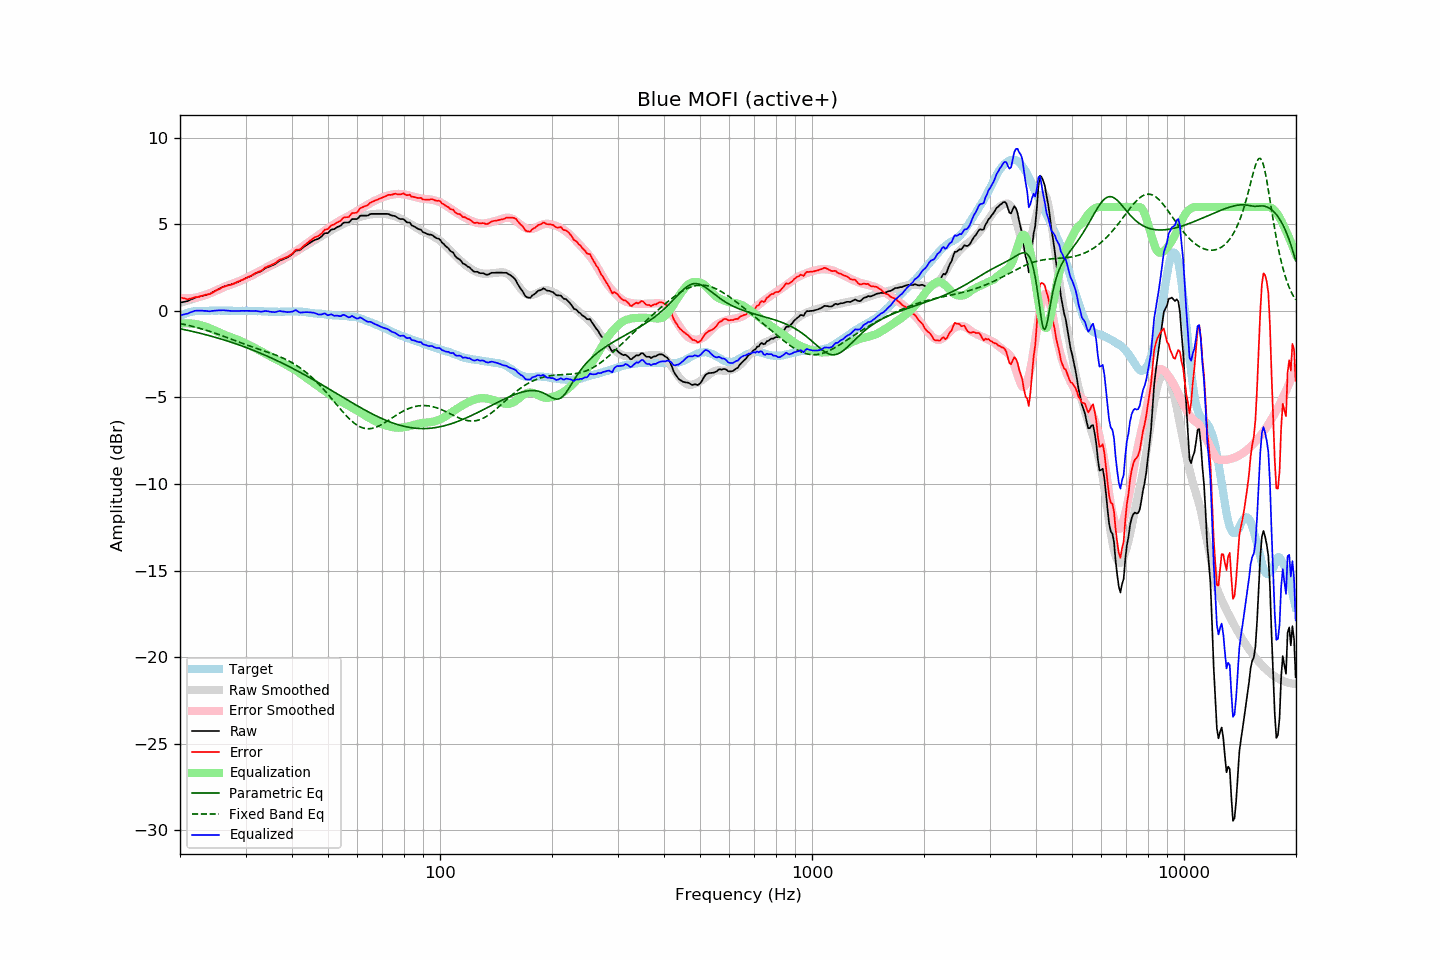

The file beside this chart, header and first rows:
frequency, raw, error, smoothed, error_smoothed, equalization, parametric_eq, fixed_band_eq, equalized_raw, equalized_smoothed, target
20.00, 0.47, 0.78, 0.46, 0.74, -0.74, -1.03, -0.73, -0.27, -0.29, -0.32
20.20, 0.49, 0.75, 0.48, 0.73, -0.73, -1.05, -0.75, -0.24, -0.25, -0.27
20.40, 0.51, 0.72, 0.51, 0.73, -0.73, -1.07, -0.77, -0.22, -0.21, -0.22
20.61, 0.53, 0.72, 0.54, 0.72, -0.72, -1.09, -0.79, -0.19, -0.18, -0.19
20.81, 0.55, 0.68, 0.57, 0.72, -0.72, -1.11, -0.81, -0.17, -0.15, -0.14
21.02, 0.57, 0.67, 0.60, 0.72, -0.72, -1.13, -0.84, -0.15, -0.12, -0.10
21.23, 0.62, 0.70, 0.63, 0.73, -0.73, -1.15, -0.86, -0.11, -0.10, -0.08
21.44, 0.66, 0.72, 0.66, 0.73, -0.73, -1.17, -0.88, -0.07, -0.08, -0.06
21.66, 0.70, 0.74, 0.69, 0.74, -0.74, -1.20, -0.90, -0.04, -0.06, -0.04
21.87, 0.75, 0.78, 0.72, 0.75, -0.75, -1.22, -0.93, -0.01, -0.04, -0.03
22.09, 0.78, 0.79, 0.75, 0.77, -0.77, -1.24, -0.95, 0.01, -0.02, -0.01
22.31, 0.80, 0.80, 0.78, 0.79, -0.79, -1.26, -0.98, 0.01, -0.01, 0.00
22.54, 0.82, 0.82, 0.81, 0.81, -0.81, -1.28, -1.00, 0.01, -0.00, 0.00
22.76, 0.85, 0.85, 0.84, 0.83, -0.83, -1.31, -1.03, 0.01, 0.00, 0.00
22.99, 0.87, 0.88, 0.87, 0.86, -0.86, -1.33, -1.06, 0.01, 0.00, -0.01
23.22, 0.89, 0.90, 0.90, 0.89, -0.89, -1.35, -1.08, -0.00, 0.00, -0.01
23.45, 0.92, 0.93, 0.93, 0.92, -0.92, -1.38, -1.11, -0.00, 0.01, -0.01
23.69, 0.94, 0.94, 0.96, 0.95, -0.95, -1.40, -1.14, -0.02, 0.01, -0.00
23.92, 0.96, 0.96, 0.99, 0.99, -0.99, -1.43, -1.17, -0.03, 0.01, -0.00
24.16, 1.00, 0.99, 1.03, 1.03, -1.03, -1.45, -1.20, -0.03, 0.01, 0.01
24.40, 1.06, 1.04, 1.07, 1.06, -1.06, -1.48, -1.23, -0.01, 0.01, 0.02
24.65, 1.11, 1.10, 1.11, 1.11, -1.11, -1.51, -1.26, 0.00, 0.01, 0.01
24.89, 1.16, 1.15, 1.16, 1.15, -1.15, -1.53, -1.30, 0.01, 0.01, 0.01
25.14, 1.21, 1.20, 1.20, 1.19, -1.19, -1.56, -1.33, 0.02, 0.01, 0.01
25.39, 1.26, 1.24, 1.24, 1.23, -1.23, -1.59, -1.36, 0.03, 0.01, 0.02
25.65, 1.30, 1.28, 1.28, 1.27, -1.27, -1.61, -1.40, 0.03, 0.01, 0.02
25.91, 1.35, 1.34, 1.33, 1.31, -1.31, -1.64, -1.43, 0.03, 0.01, 0.01
26.16, 1.39, 1.38, 1.37, 1.35, -1.35, -1.67, -1.46, 0.03, 0.01, 0.00
26.43, 1.42, 1.41, 1.40, 1.40, -1.40, -1.70, -1.50, 0.02, 0.01, 0.00
26.69, 1.45, 1.45, 1.44, 1.43, -1.43, -1.73, -1.53, 0.02, 0.01, 0.00
26.96, 1.48, 1.47, 1.47, 1.47, -1.47, -1.76, -1.57, 0.01, 0.00, 0.01
27.23, 1.50, 1.49, 1.51, 1.50, -1.50, -1.79, -1.61, -0.00, 0.00, 0.01
27.50, 1.53, 1.52, 1.54, 1.54, -1.54, -1.82, -1.64, -0.01, 0.00, 0.01
27.77, 1.56, 1.56, 1.57, 1.57, -1.57, -1.85, -1.68, -0.01, 0.00, 0.00
28.05, 1.59, 1.59, 1.61, 1.60, -1.60, -1.88, -1.71, -0.02, 0.00, -0.00
28.33, 1.63, 1.64, 1.64, 1.64, -1.64, -1.91, -1.75, -0.01, -0.00, -0.01
28.62, 1.67, 1.68, 1.67, 1.68, -1.68, -1.95, -1.78, -0.01, -0.00, -0.01
28.90, 1.71, 1.71, 1.71, 1.71, -1.71, -1.98, -1.82, -0.00, -0.00, -0.00
29.19, 1.75, 1.76, 1.75, 1.75, -1.75, -2.01, -1.85, -0.01, -0.00, -0.01
29.48, 1.80, 1.79, 1.79, 1.80, -1.80, -2.05, -1.89, 0.00, -0.00, 0.01
29.78, 1.84, 1.84, 1.84, 1.84, -1.84, -2.08, -1.92, -0.00, -0.01, -0.01
30.08, 1.89, 1.88, 1.88, 1.89, -1.89, -2.11, -1.96, 0.00, -0.01, 0.00
30.38, 1.93, 1.94, 1.92, 1.93, -1.93, -2.15, -1.99, -0.00, -0.01, -0.01
30.68, 1.97, 1.98, 1.97, 1.98, -1.98, -2.19, -2.02, -0.01, -0.01, -0.01
30.99, 2.01, 2.02, 2.01, 2.02, -2.02, -2.22, -2.06, -0.01, -0.01, -0.01
31.30, 2.06, 2.07, 2.06, 2.07, -2.07, -2.26, -2.09, -0.01, -0.01, -0.01
31.61, 2.11, 2.12, 2.11, 2.12, -2.12, -2.30, -2.12, -0.01, -0.01, -0.01
31.93, 2.17, 2.18, 2.15, 2.17, -2.17, -2.33, -2.15, -0.00, -0.02, -0.01
32.24, 2.20, 2.22, 2.20, 2.22, -2.22, -2.37, -2.18, -0.02, -0.02, -0.02
32.57, 2.24, 2.25, 2.25, 2.27, -2.27, -2.41, -2.21, -0.03, -0.02, -0.02
32.89, 2.27, 2.29, 2.29, 2.32, -2.32, -2.45, -2.24, -0.05, -0.03, -0.02
33.22, 2.32, 2.35, 2.33, 2.36, -2.36, -2.49, -2.28, -0.04, -0.03, -0.03
33.55, 2.39, 2.42, 2.38, 2.41, -2.41, -2.53, -2.31, -0.02, -0.03, -0.03
33.89, 2.46, 2.50, 2.43, 2.47, -2.47, -2.57, -2.34, -0.01, -0.04, -0.04
34.23, 2.50, 2.53, 2.48, 2.52, -2.52, -2.61, -2.37, -0.02, -0.04, -0.03
34.57, 2.54, 2.58, 2.53, 2.57, -2.57, -2.65, -2.40, -0.03, -0.04, -0.05
34.92, 2.57, 2.62, 2.57, 2.62, -2.62, -2.69, -2.43, -0.05, -0.05, -0.05
35.27, 2.61, 2.66, 2.62, 2.67, -2.67, -2.73, -2.47, -0.06, -0.05, -0.05
35.62, 2.65, 2.70, 2.67, 2.72, -2.72, -2.78, -2.50, -0.07, -0.05, -0.05
35.97, 2.69, 2.74, 2.72, 2.77, -2.77, -2.82, -2.54, -0.08, -0.05, -0.05
... 635 more rows
